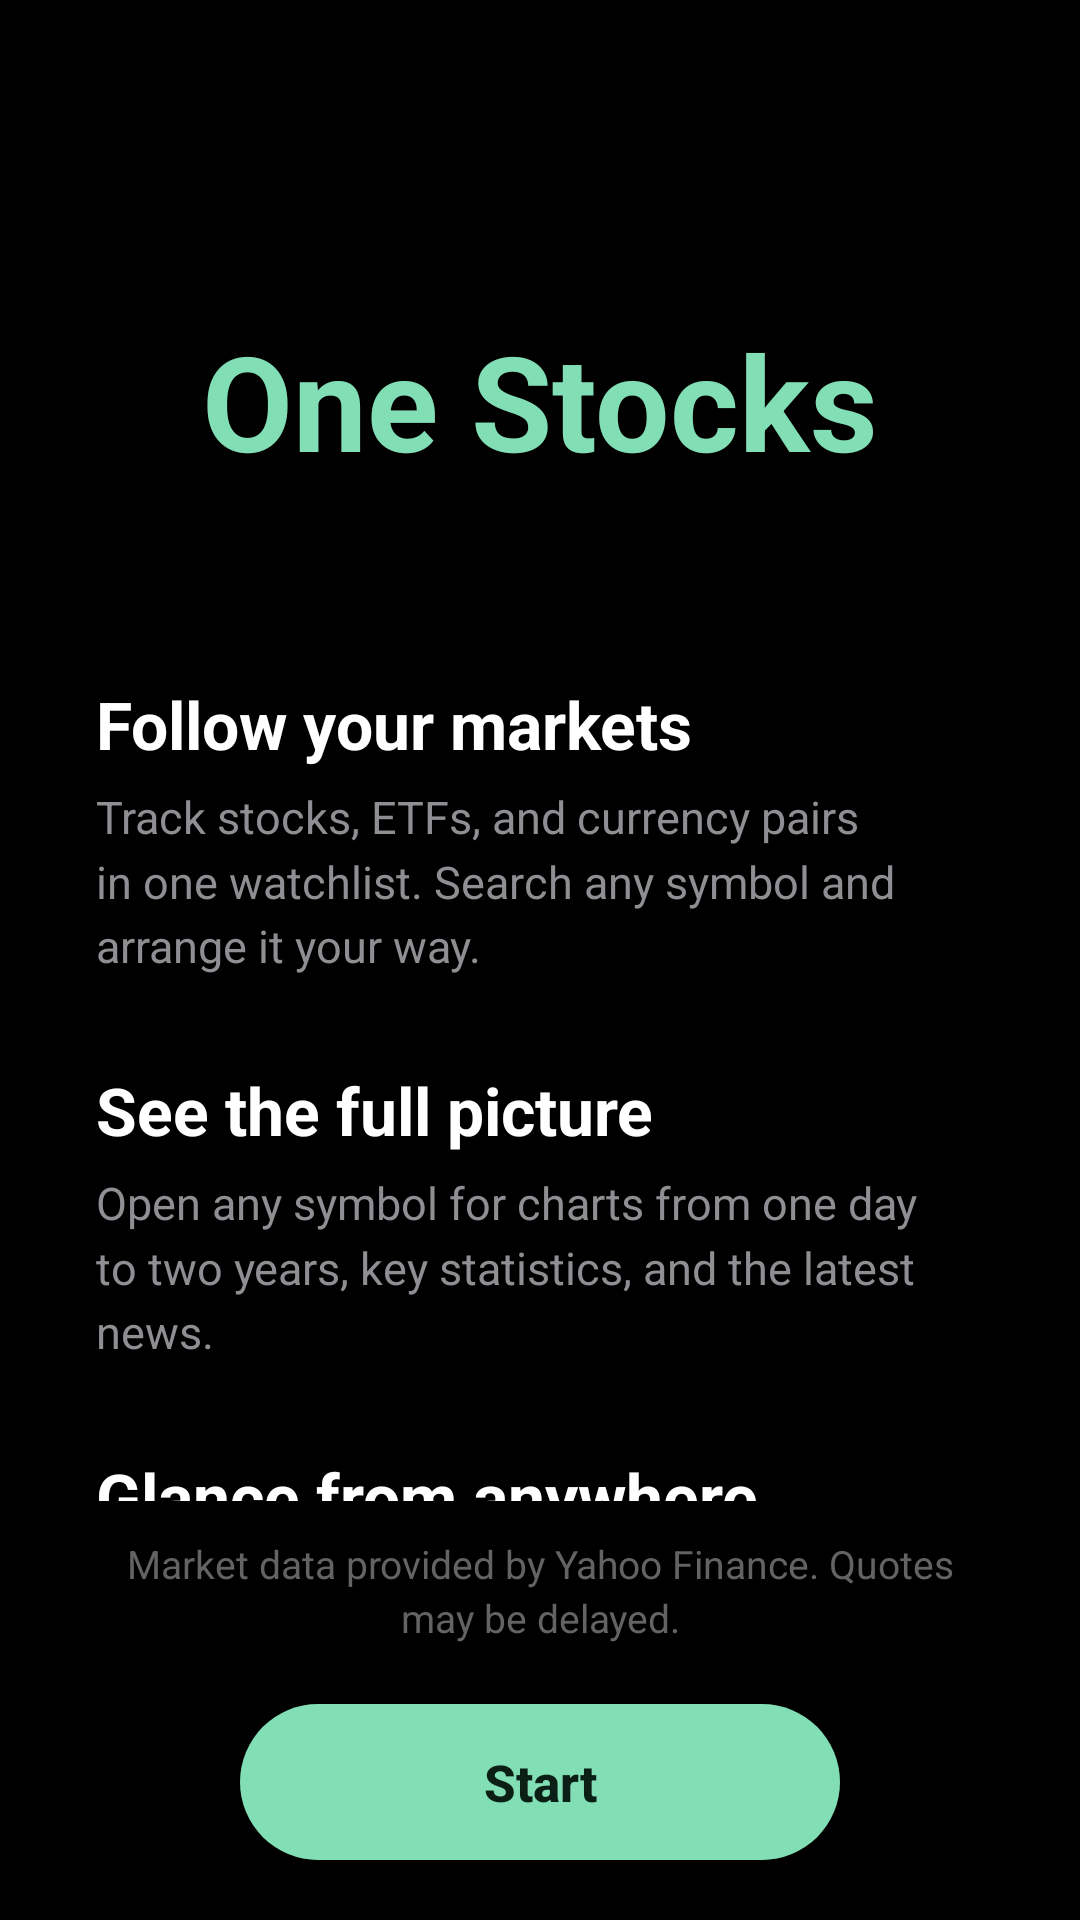

Android layout source for this screen:
<!-- AndroidManifest.xml: application theme Theme.OneUIStocks -->
<!-- res/layout/activity_welcome.xml -->
<?xml version="1.0" encoding="utf-8"?>
<LinearLayout xmlns:android="http://schemas.android.com/apk/res/android"
    android:id="@+id/welcome_root"
    android:layout_width="match_parent"
    android:layout_height="match_parent"
    android:background="@color/oneui_bg_black"
    android:orientation="vertical">

    <ScrollView
        android:layout_width="match_parent"
        android:layout_height="0dp"
        android:layout_weight="1"
        android:fillViewport="true"
        android:overScrollMode="never"
        android:scrollbars="none">

        <LinearLayout
            android:id="@+id/welcome_content"
            android:layout_width="match_parent"
            android:layout_height="wrap_content"
            android:orientation="vertical"
            android:paddingStart="32dp"
            android:paddingEnd="32dp"
            android:paddingBottom="24dp">

            <TextView
                android:id="@+id/tv_welcome_title"
                android:layout_width="match_parent"
                android:layout_height="wrap_content"
                android:layout_marginTop="104dp"
                android:layout_marginBottom="64dp"
                android:fontFamily="sans-serif"
                android:gravity="center"
                android:text="@string/app_name"
                android:textColor="@color/oneui_accent_mint"
                android:textFontWeight="700"
                android:textSize="44sp"
                android:textStyle="bold" />

            <TextView
                style="@style/WelcomeFeatureTitle"
                android:text="@string/welcome_feature_track_title" />

            <TextView
                style="@style/WelcomeFeatureBody"
                android:text="@string/welcome_feature_track_body" />

            <TextView
                style="@style/WelcomeFeatureTitle"
                android:text="@string/welcome_feature_detail_title" />

            <TextView
                style="@style/WelcomeFeatureBody"
                android:text="@string/welcome_feature_detail_body" />

            <TextView
                style="@style/WelcomeFeatureTitle"
                android:text="@string/welcome_feature_widgets_title" />

            <TextView
                style="@style/WelcomeFeatureBody"
                android:text="@string/welcome_feature_widgets_body" />
        </LinearLayout>
    </ScrollView>

    <LinearLayout
        android:id="@+id/welcome_footer"
        android:layout_width="match_parent"
        android:layout_height="wrap_content"
        android:gravity="center_horizontal"
        android:orientation="vertical"
        android:paddingStart="32dp"
        android:paddingTop="12dp"
        android:paddingEnd="32dp"
        android:paddingBottom="20dp">

        <TextView
            android:layout_width="match_parent"
            android:layout_height="wrap_content"
            android:layout_marginBottom="20dp"
            android:gravity="center"
            android:lineSpacingMultiplier="1.15"
            android:text="@string/welcome_data_note"
            android:textColor="@color/oneui_text_tertiary"
            android:textSize="13sp" />

        <TextView
            android:id="@+id/btn_welcome_start"
            android:layout_width="wrap_content"
            android:layout_height="52dp"
            android:background="@drawable/bg_welcome_start_button"
            android:clickable="true"
            android:focusable="true"
            android:fontFamily="sans-serif-medium"
            android:gravity="center"
            android:minWidth="200dp"
            android:paddingStart="32dp"
            android:paddingEnd="32dp"
            android:text="@string/welcome_start"
            android:textColor="#FF0B1F16"
            android:textSize="17sp"
            android:textStyle="bold" />
    </LinearLayout>
</LinearLayout>
<!-- resources referenced by this layout -->
<resources>
  <color name="oneui_accent_mint">#FF82DFB5</color>
  <color name="oneui_bg_black">#FF000000</color>
  <color name="oneui_text_tertiary">#FF636366</color>
  <!-- drawable bg_welcome_start_button (drawable) -->
  <?xml version="1.0" encoding="utf-8"?>
  <ripple xmlns:android="http://schemas.android.com/apk/res/android"
      android:color="#33000000">
      <item>
          <shape android:shape="rectangle">
              <solid android:color="@color/oneui_accent_mint" />
              <corners android:radius="26dp" />
          </shape>
      </item>
  </ripple>
  <string name="app_name">One Stocks</string>
  <string name="welcome_data_note">Market data provided by Yahoo Finance. Quotes may be delayed.</string>
  <string name="welcome_feature_detail_body">Open any symbol for charts from one day to two years, key statistics, and the latest news.</string>
  <string name="welcome_feature_detail_title">See the full picture</string>
  <string name="welcome_feature_track_body">Track stocks, ETFs, and currency pairs in one watchlist. Search any symbol and arrange it your way.</string>
  <string name="welcome_feature_track_title">Follow your markets</string>
  <string name="welcome_feature_widgets_body">Add widgets to your Home and Lock screens to keep an eye on prices without opening the app.</string>
  <string name="welcome_feature_widgets_title">Glance from anywhere</string>
  <string name="welcome_start">Start</string>
  <style name="WelcomeFeatureBody">
          <item name="android:layout_width">match_parent</item>
          <item name="android:layout_height">wrap_content</item>
          <item name="android:layout_marginTop">6dp</item>
          <item name="android:layout_marginBottom">30dp</item>
          <item name="android:textColor">@color/oneui_text_secondary</item>
          <item name="android:textSize">15sp</item>
          <item name="android:lineSpacingMultiplier">1.2</item>
      </style>
  <style name="WelcomeFeatureTitle">
          <item name="android:layout_width">match_parent</item>
          <item name="android:layout_height">wrap_content</item>
          <item name="android:textColor">@color/oneui_text_primary</item>
          <item name="android:textSize">22sp</item>
          <item name="android:textStyle">bold</item>
          <item name="android:fontFamily">sans-serif</item>
      </style>
  <style name="Theme.OneUIStocks" parent="Theme.MaterialComponents.DayNight.NoActionBar">
          <item name="android:statusBarColor">@color/oneui_bg_black</item>
          <item name="android:navigationBarColor">@color/oneui_bg_black</item>
          <item name="android:windowBackground">@color/oneui_bg_black</item>
          <item name="android:windowLightStatusBar">false</item>
          <item name="colorPrimary">@color/oneui_accent_blue</item>
          <item name="colorPrimaryVariant">@color/oneui_bg_black</item>
          <item name="colorOnPrimary">@color/oneui_text_primary</item>
      </style>
  <color name="oneui_text_secondary">#FF8E8E93</color>
  <color name="oneui_text_primary">#FFFFFFFF</color>
  <color name="oneui_accent_blue">#FF387AFF</color>
</resources>
